Run: headless pygame with SDL's dummy video driver; simulated clock (each Clock.tick advances the game by its frame time, no real sleeping); random seed 0; keys injected as events and as key.get_pressed() state; mouse plan: one left click at the window centre at the start of phase 2, then a move to the lower-right quarter at the start of phase 3.
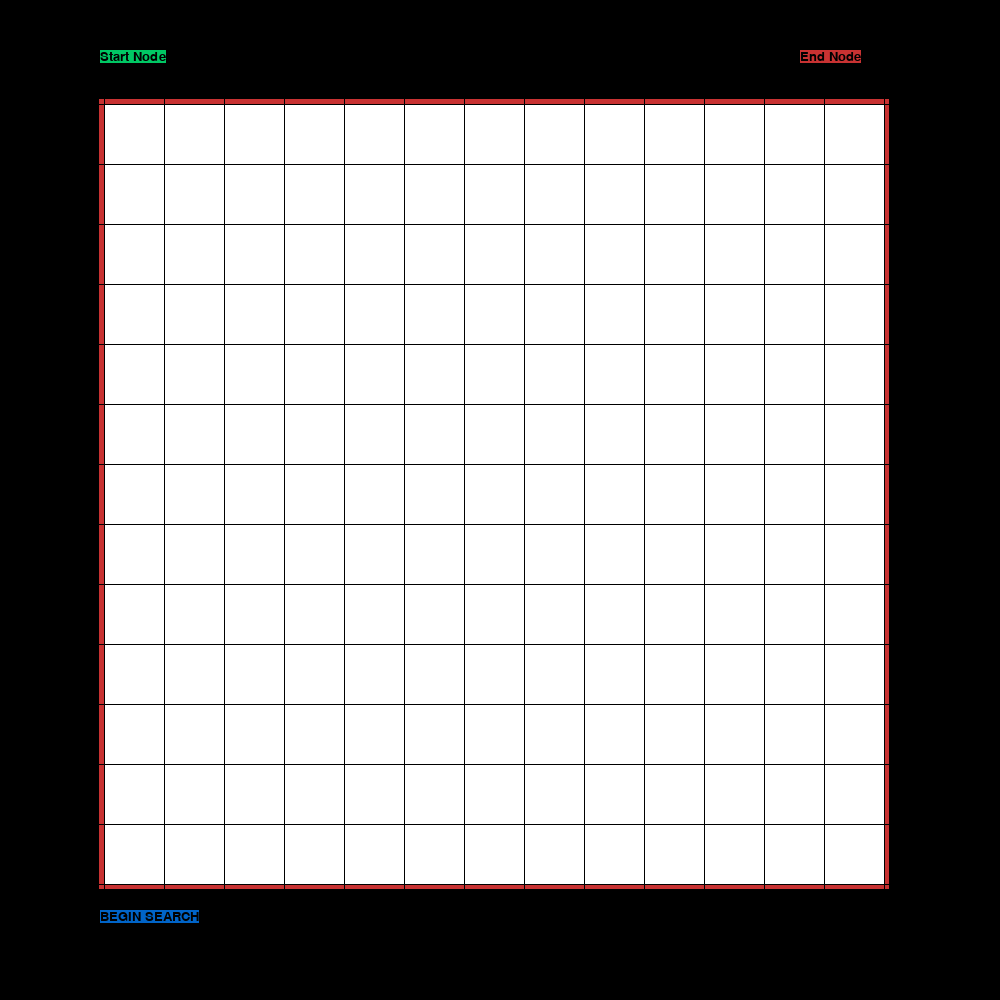
Frame 1 of 4 · flips 1–60 · no input
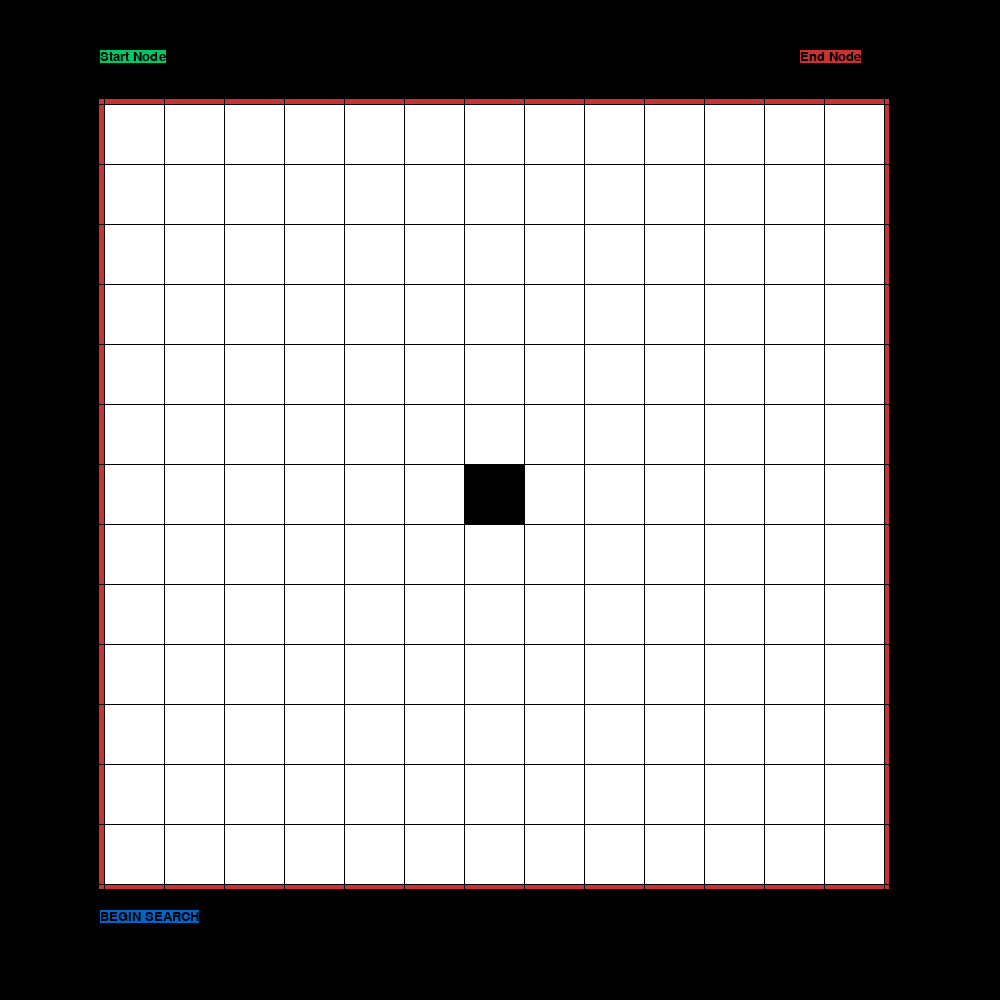
Frame 2 of 4 · flips 61–180 · clicked the window centre · tapped SPACE, RETURN · held RIGHT (→), D
Frame 3 of 4 · flips 181–300 · moved the mouse to the lower-right quarter · held DOWN (↓), S · screen unchanged from frame 2, image omitted
Frame 4 of 4 · flips 301–420 · held LEFT (←), A, UP (↑), W · screen unchanged from frame 3, image omitted

The pygame program that drew these frames:

import pygame
from collections import deque

SCREENWIDTH = 1000
SCREENHEIGHT = 1000
BORDERWIDTH = 800
BORDERHEIGHT = 800
CELLSIZE = 60
ROWS = BORDERWIDTH // CELLSIZE
COLS = BORDERHEIGHT // CELLSIZE
print("ROWS: ", ROWS, "COLS: ", COLS)
FPS = 20

XMARGIN = int((SCREENWIDTH - (CELLSIZE * ROWS + (COLS - 1)))/2)
YMARGIN = int((SCREENHEIGHT - (CELLSIZE * COLS + (ROWS - 1))) / 2)


BLUE = (0, 100, 200)
Black = (0, 0, 0)
White = (255, 255, 255)
Green = (0, 200, 100)
Red = (200, 50, 50)
Yellow = (255, 255, 0)


class Node:
    def __init__(self, x, y):
        self.x = x
        self.y = y
        i = self.x * CELLSIZE + XMARGIN
        j = self.y * CELLSIZE + YMARGIN
        self.wall = False
        self.body = pygame.Rect(i, j, CELLSIZE, CELLSIZE)
        self.currentStart = False
        self.currentEnd = False
        self.reached = False

    def drawNODE(self, surface):
        if self.wall:
            pygame.draw.rect(surface, Black, self.body)
        elif not self.wall:
            pygame.draw.rect(surface, White, self.body)
        if self.currentStart:
            pygame.draw.rect(surface, Green, self.body)
        if self.currentEnd:
            pygame.draw.rect(surface, Red, self.body)
        if self.reached:
            if not self.currentStart and not self.currentEnd:
                pygame.draw.rect(surface, BLUE, self.body)

    # TODO: TOP CORNERS DONT RECOGNIZE WALLS
    def getNeighbors(self, grid):
        self.neighbors = []
        if not self.wall:
            if self.y > 0:
                top = grid[self.x][self.y - 1]
            else:
                top = None
            if self.x < len(grid) - 1:
                right = grid[self.x + 1][self.y]
            else:
                right = None
            if self.y < len(grid[i]) - 1:
                bottom = grid[self.x][self.y + 1]
            else:
                bottom = None
            if self.x > 0:
                left = grid[self.x - 1][self.y]
            else:
                left = None

            if top:
                self.neighbors.append(top)
            if right:
                self.neighbors.append(right)
            if bottom:
                self.neighbors.append(bottom)
            if left:
                self.neighbors.append(left)


    def marker(self, surface):
        pygame.draw.rect(surface, (100, 100, 100), self.body)


grid = []
for i in range(ROWS):
    column = []
    for j in range(COLS):
        node = Node(i, j)
        column.append(node)
    grid.append(column)


def bfs(grid, STARTPOSITION, ENDPOSITION):
    q = deque()
    q.append(STARTPOSITION)
    parentCell = {}
    parentCell[STARTPOSITION] = None
    print("ENDPOSITION", ENDPOSITION)
    while len(q) > 0:
        current = q.popleft()
        if current == ENDPOSITION:
            print("FOUND END")
            break
        current.getNeighbors(grid)
        # print("neighbors :", len(current.neighbors))
        for next in current.neighbors:
            if not next.reached and not next.wall:
                #next.marker()
                q.append(next)
                parentCell[next] = current
                next.reached = True

    return parentCell


def drawPath(parentCell, surface):
    for x, y in parentCell.items():
        # print("Current X : ", x, "Previous Y : ", y)
        pygame.draw.rect(surface, Yellow, x.body)


def drawGRID(surface):
    for i in range(ROWS):
        for j in range(COLS):
            grid[i][j].drawNODE(surface)

    for x in range(XMARGIN, SCREENWIDTH, CELLSIZE):
        pygame.draw.line(surface, Black, (x, 0), (x, SCREENWIDTH))
    for y in range(YMARGIN, SCREENHEIGHT, CELLSIZE):
        pygame.draw.line(surface, Black, (0, y), (SCREENWIDTH, y))


def leftTopofTile(a, b):
    left = XMARGIN + (a * CELLSIZE) + (a - 1)
    top = YMARGIN + (b * CELLSIZE) + (b - 1)
    return(left, top)


def display(surface):
    surface.fill(Black)
    left, top = leftTopofTile(0, 0)
    width = COLS * CELLSIZE
    height = ROWS * CELLSIZE
    pygame.draw.rect(surface, Red, (left-4, top-4, width+10, height+10), 5)
    drawGRID(surface)
    surface.blit(STARTNODE_SURF, STARTNODE_RECT)
    surface.blit(ENDNODE_SURF, ENDNODE_RECT)
    surface.blit(BEGIN_SURF, BEGIN_RECT)


def getMouseClick(surface, xpos, ypos):
    global grid
    for i in range(len(grid)):
        for j in range(len(grid[i])):
            left, top = leftTopofTile(xpos, ypos)
            tileSelector = pygame.Rect(left, top, CELLSIZE, CELLSIZE)
            if tileSelector.collidepoint(xpos, ypos):
                return(xpos, ypos)
    return (None, None)


def makeButton(text, color, bgcolor, top, left):
    textSurface = BASICFONT.render(text, True, color, bgcolor)
    textRect = textSurface.get_rect()
    textRect.topleft = (top, left)
    return (textSurface, textRect)


def main():
    global grid, FPS, STARTNODE_SURF, STARTNODE_RECT, ENDNODE_SURF, ENDNODE_RECT, BASICFONT, markStartPos, markEndPos, STARTPOSITION, ENDPOSITION
    global BEGIN_SURF, BEGIN_RECT
    pygame.init()
    markStartPos = False
    markEndPos = False
    myWindow = pygame.display.set_mode((SCREENWIDTH, SCREENHEIGHT))
    pygame.display.set_caption("Visualizer")
    FPSclock = pygame.time.Clock()
    BASICFONT = pygame.font.SysFont('arial', 20)
    STARTNODE_SURF, STARTNODE_RECT = makeButton('Start Node', Black, Green, SCREENWIDTH - 900, SCREENHEIGHT - 950)
    ENDNODE_SURF, ENDNODE_RECT = makeButton('End Node', Black, Red, SCREENWIDTH - 200, SCREENHEIGHT - 950)
    BEGIN_SURF, BEGIN_RECT = makeButton('BEGIN SEARCH', Black, BLUE, SCREENWIDTH - 900, SCREENWIDTH - 90)
    running = True
    while running:
        for event in pygame.event.get():
            if event.type == pygame.QUIT:
                running = False
            if event.type == pygame.MOUSEBUTTONUP:
                xpos, ypos = getMouseClick(myWindow, event.pos[0], event.pos[1])
                for x in range(len(grid)):
                    for y in range(len(grid[x])):
                        if grid[x][y].body.collidepoint(event.pos):
                            print("Grid :", x, y)
                            grid[x][y].wall = True
                            grid[x][y].currentStart = False
                            grid[x][y].currentEnd = False
                            if markStartPos:
                                grid[x][y].currentStart = True
                                STARTPOSITION = grid[x][y]
                                grid[x][y].wall = False
                                grid[x][y].currentEnd = False
                                markStartPos = False
                            if markEndPos:
                                grid[x][y].currentEnd = True
                                grid[x][y].currentStart = False
                                ENDPOSITION = grid[x][y]
                                grid[x][y].wall = False
                                markEndPos = False
                if STARTNODE_RECT.collidepoint(event.pos):
                    markStartPos = True
                    for x in range(len(grid)):
                        for y in range(len(grid[x])):
                            if grid[x][y].currentStart:
                                grid[x][y].currentStart = False
                                grid[x][y].wall = False

                if ENDNODE_RECT.collidepoint(event.pos):
                    markEndPos = True
                    for x in range(len(grid)):
                        for y in range(len(grid[x])):
                            if grid[x][y].currentEnd:
                                grid[x][y].currentEnd = False
                                grid[x][y].wall = False

                if BEGIN_RECT.collidepoint(event.pos):
                    parentCell = bfs(grid, STARTPOSITION, ENDPOSITION)
                    drawPath(parentCell, myWindow)

        FPSclock.tick(FPS)
        display(myWindow)
        pygame.display.update()


if __name__ == '__main__':
    main()
